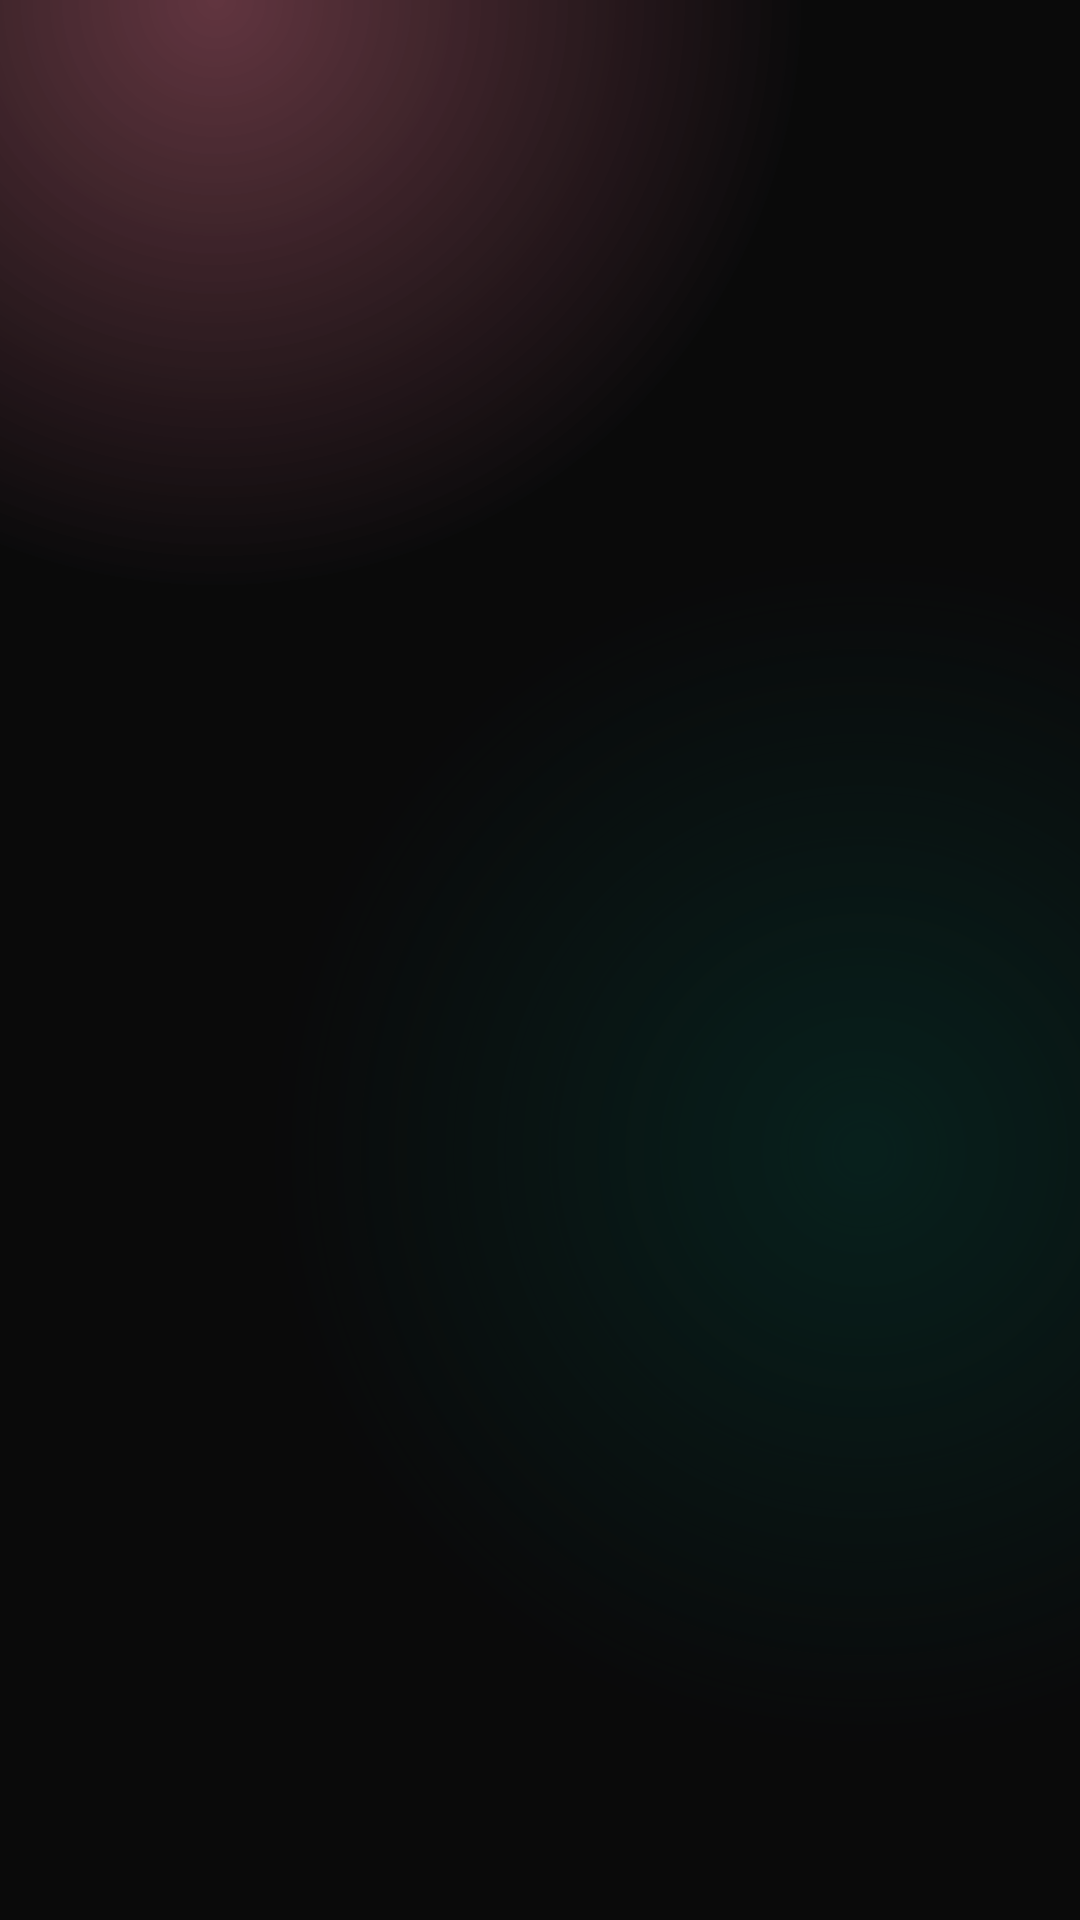

Reconstruct the res/layout file that produces this screen, plus the resources it refers to.
<!-- AndroidManifest.xml: application theme AppTheme -->
<!-- res/layout/fragment_item_picker.xml -->
<?xml version="1.0" encoding="utf-8"?>
<LinearLayout xmlns:android="http://schemas.android.com/apk/res/android"
    xmlns:app="http://schemas.android.com/apk/res-auto"
    xmlns:tools="http://schemas.android.com/tools"
    android:id="@+id/content"
    android:layout_width="match_parent"
    android:layout_height="match_parent"
    android:alpha="0.8"
    android:background="@color/black_transparent"
    android:gravity="center"
    android:orientation="vertical">

    <LinearLayout
        android:layout_width="match_parent"
        android:layout_height="0dp"
        android:layout_marginTop="32dp"
        android:layout_weight="1"
        android:gravity="center"
        android:orientation="vertical">

        <TextView
            android:id="@+id/title"
            android:layout_width="wrap_content"
            android:layout_height="wrap_content"
            android:layout_marginBottom="20dp"
            android:textSize="18sp"
            tools:text="Countries" />

        <androidx.recyclerview.widget.RecyclerView
            android:id="@+id/options_list"
            android:layout_width="200dp"
            android:layout_height="wrap_content"
            android:layout_gravity="center"
            android:foregroundGravity="center_vertical"
            android:overScrollMode="never"
            app:layoutManager="androidx.recyclerview.widget.LinearLayoutManager"
            tools:itemCount="6"
            tools:listitem="@layout/item_picker_option" />
    </LinearLayout>

    <ImageView
        android:id="@+id/close_icon"
        android:layout_width="64dp"
        android:layout_height="64dp"
        android:layout_marginTop="32dp"
        android:layout_marginBottom="16dp"
        android:background="@drawable/picker_close_icon_bg"
        android:padding="16dp"
        android:src="@drawable/ic_close"
        app:tint="@color/black" />
</LinearLayout>
<!-- res/layout/item_picker_option.xml (included above) -->
<?xml version="1.0" encoding="utf-8"?>
<LinearLayout xmlns:android="http://schemas.android.com/apk/res/android"
    xmlns:tools="http://schemas.android.com/tools"
    android:id="@+id/content"
    android:layout_width="match_parent"
    android:layout_height="wrap_content"
    android:clickable="true"
    android:focusable="true"
    android:foreground="?selectableItemBackgroundBorderless"
    android:gravity="center"
    android:orientation="horizontal"
    android:padding="16dp"
    tools:ignore="UnusedAttribute"
    tools:targetApi="m">

    <TextView
        android:id="@+id/option_text"
        android:layout_width="match_parent"
        android:layout_height="wrap_content"
        android:ellipsize="end"
        android:gravity="center"
        android:maxLines="1"
        android:textColor="@color/text_secondary"
        android:textSize="18sp"
        tools:text="Part 1" />
</LinearLayout>
<!-- resources referenced by this layout -->
<resources>
  <color name="black">#000000</color>
  <color name="black_transparent">#BF000000</color>
  <color name="text_secondary">#B3B3B3</color>
  <style name="AppTheme" parent="Theme.MaterialComponents.Light.NoActionBar">
          
          <item name="colorPrimary">@color/red</item>
          <item name="colorPrimaryVariant">@color/purple_700</item>
          <item name="colorOnPrimary">@color/white</item>
          
          <item name="colorSecondary">@color/red</item>
          <item name="colorSecondaryVariant">@color/teal_700</item>
          <item name="colorOnSecondary">@color/white</item>
          
          <item name="android:statusBarColor">@color/transparent</item>
          
          <item name="android:windowBackground">@drawable/gradient_color_background</item>
          <item name="android:textColor">@color/text_secondary</item>
          <item name="colorControlNormal">@color/white</item>
          <item name="android:forceDarkAllowed" tools:targetApi="q">false</item>
          <item name="bottomSheetDialogTheme">@style/AppBottomSheetDialogTheme</item>
  
          
          <item name="android:windowContentTransitions">true</item>
          <item name="android:windowActivityTransitions">true</item>
  
  
      </style>
  <color name="red">#E50914</color>
  <color name="purple_700">#FF3700B3</color>
  <color name="white">#FFFFFF</color>
  <color name="teal_700">#FF018786</color>
  <color name="transparent">#00FFFFFF</color>
  <!-- drawable gradient_color_background (drawable) -->
  <?xml version="1.0" encoding="utf-8"?>
  <layer-list xmlns:android="http://schemas.android.com/apk/res/android"
      xmlns:tools="http://schemas.android.com/tools">
      <item>
          <shape>
              <gradient
                  android:centerColor="#19191b"
                  android:centerX="0.2"
                  android:centerY="0.000001"
                  android:endColor="#19191b"
                  android:gradientRadius="110%p"
                  android:startColor="#99ec3660"
                  android:type="radial" />
          </shape>
      </item>
      <item>
          <shape tools:ignore="StateListReachable">
              <gradient
                  android:centerColor="@android:color/transparent"
                  android:centerX="0.8"
                  android:centerY="0.6"
                  android:endColor="@android:color/transparent"
                  android:gradientRadius="110%p"
                  android:startColor="#800f8a75"
                  android:type="radial" />
          </shape>
      </item>
  </layer-list>
  <style name="AppBottomSheetDialogTheme" parent="Theme.Design.Light.BottomSheetDialog">
          <item name="bottomSheetStyle">@style/AppModalStyle</item>
      </style>
  <style name="AppModalStyle" parent="Widget.Design.BottomSheet.Modal">
          <item name="android:background">@drawable/bottom_sheet_bg</item>
      </style>
</resources>
